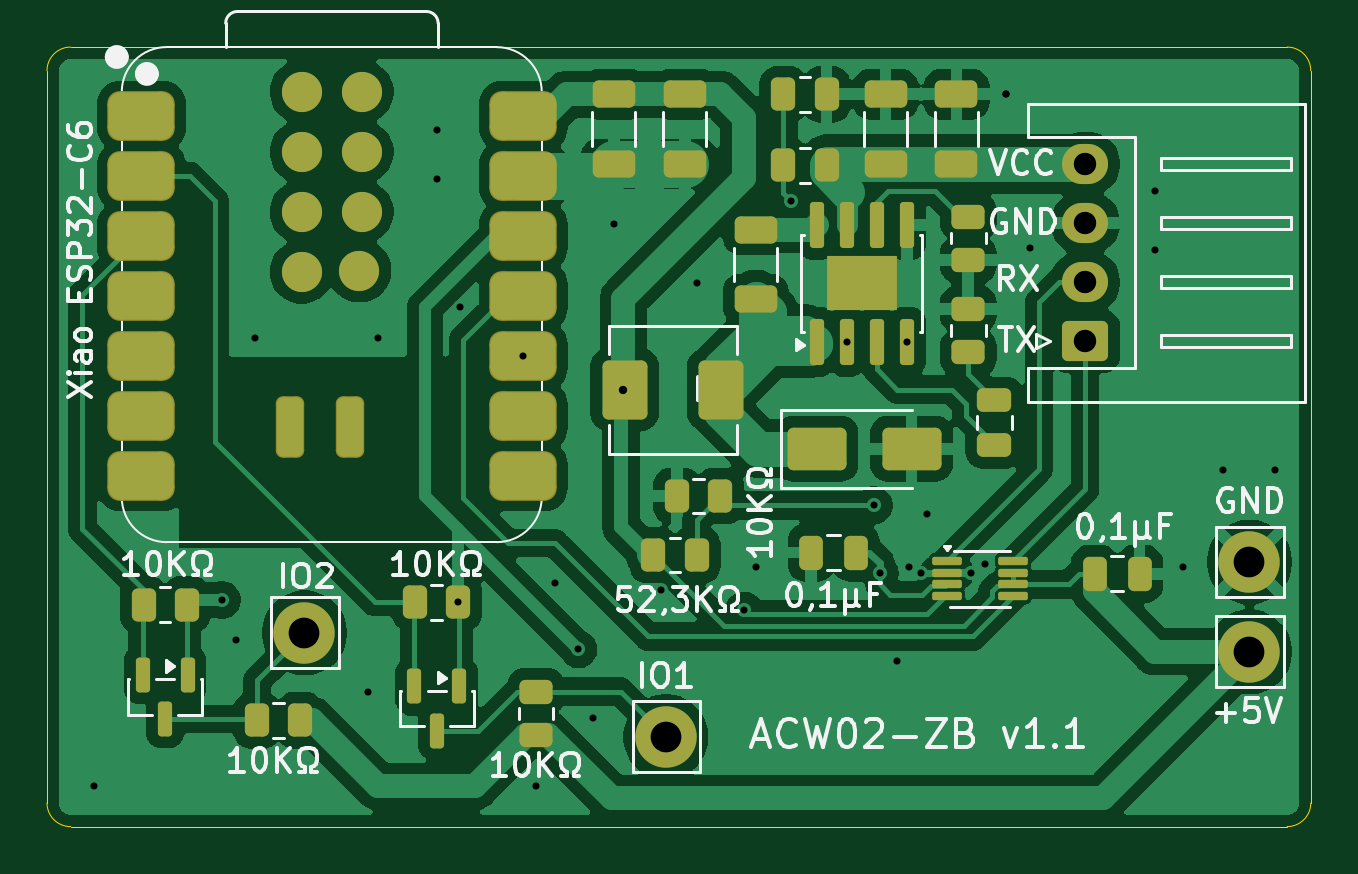
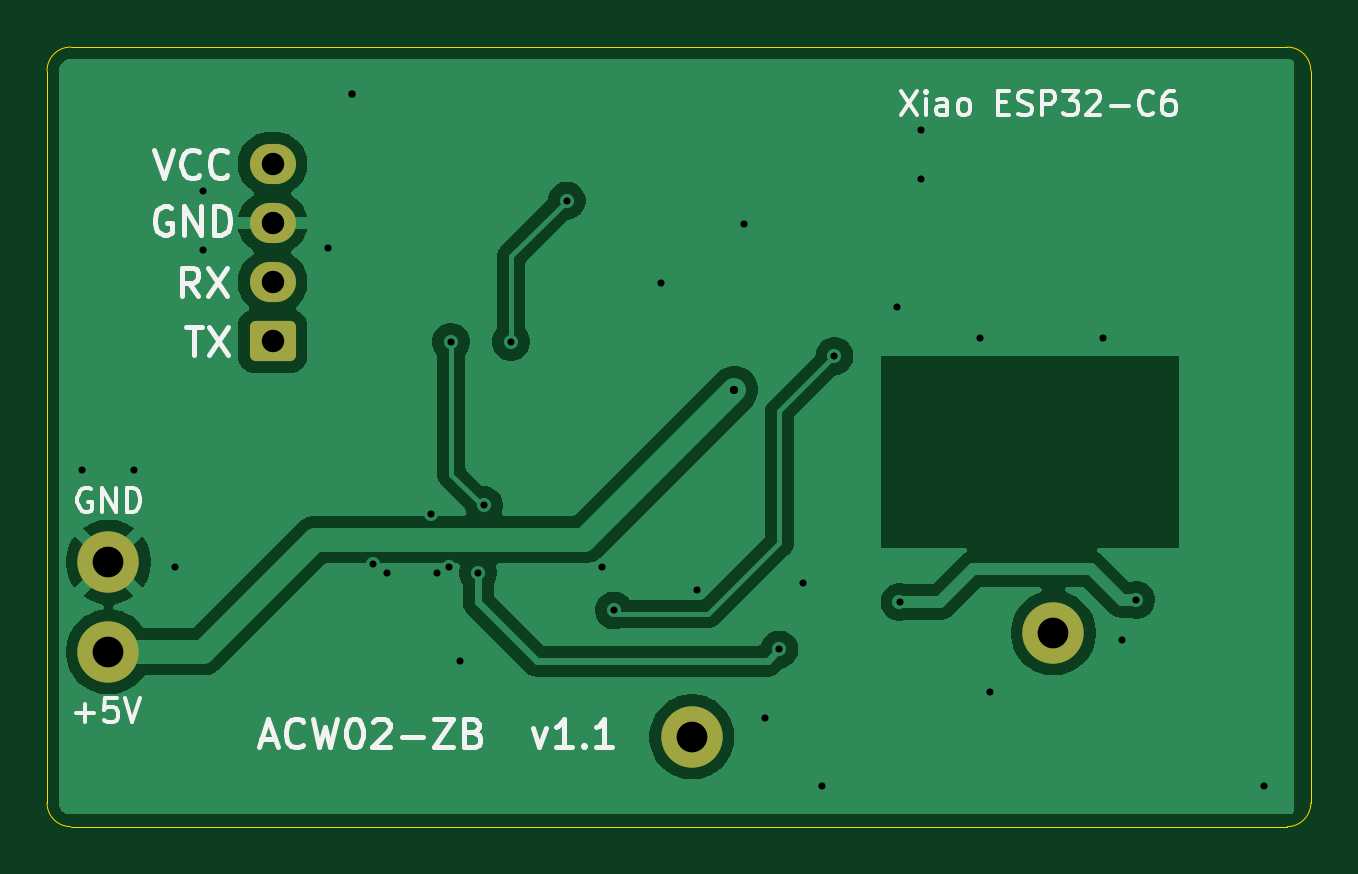
Circuit board: 11 layer files. Board 53.5 x 33.0 mm.
- bottom_copper: acw02_zb-v1.1-B_Cu.gbl (36659 bytes)
- bottom_mask: acw02_zb-v1.1-B_Mask.gbs (1458 bytes)
- paste: acw02_zb-v1.1-B_Paste.gbp (456 bytes)
- bottom_silk: acw02_zb-v1.1-B_Silkscreen.gbo (19013 bytes)
- outline: acw02_zb-v1.1-Edge_Cuts.gm1 (984 bytes)
- top_copper: acw02_zb-v1.1-F_Cu.gtl (116453 bytes)
- top_mask: acw02_zb-v1.1-F_Mask.gts (5813 bytes)
- paste: acw02_zb-v1.1-F_Paste.gtp (5493 bytes)
- top_silk: acw02_zb-v1.1-F_Silkscreen.gto (52700 bytes)
- drill: acw02_zb-v1.1-NPTH.drl (269 bytes)
- drill: acw02_zb-v1.1-PTH.drl (1145 bytes)

=== bottom_copper: acw02_zb-v1.1-B_Cu.gbl (36659 bytes, source omitted) ===
=== bottom_mask: acw02_zb-v1.1-B_Mask.gbs (1458 bytes, source withheld) ===
=== paste: acw02_zb-v1.1-B_Paste.gbp ===
%TF.GenerationSoftware,KiCad,Pcbnew,9.0.5*%
%TF.CreationDate,2025-11-20T08:48:28+01:00*%
%TF.ProjectId,acw02_zb-v1.1,61637730-325f-47a6-922d-76312e312e6b,rev?*%
%TF.SameCoordinates,Original*%
%TF.FileFunction,Paste,Bot*%
%TF.FilePolarity,Positive*%
%FSLAX46Y46*%
G04 Gerber Fmt 4.6, Leading zero omitted, Abs format (unit mm)*
G04 Created by KiCad (PCBNEW 9.0.5) date 2025-11-20 08:48:28*
%MOMM*%
%LPD*%
G01*
G04 APERTURE LIST*
G04 APERTURE END LIST*
M02*

=== bottom_silk: acw02_zb-v1.1-B_Silkscreen.gbo (19013 bytes, source omitted) ===
=== outline: acw02_zb-v1.1-Edge_Cuts.gm1 ===
%TF.GenerationSoftware,KiCad,Pcbnew,9.0.5*%
%TF.CreationDate,2025-11-20T08:48:28+01:00*%
%TF.ProjectId,acw02_zb-v1.1,61637730-325f-47a6-922d-76312e312e6b,rev?*%
%TF.SameCoordinates,Original*%
%TF.FileFunction,Profile,NP*%
%FSLAX46Y46*%
G04 Gerber Fmt 4.6, Leading zero omitted, Abs format (unit mm)*
G04 Created by KiCad (PCBNEW 9.0.5) date 2025-11-20 08:48:28*
%MOMM*%
%LPD*%
G01*
G04 APERTURE LIST*
%TA.AperFunction,Profile*%
%ADD10C,0.050000*%
%TD*%
G04 APERTURE END LIST*
D10*
X143500000Y-68000000D02*
X143500000Y-99000000D01*
X91000000Y-67000000D02*
X142500000Y-67000000D01*
X142500000Y-100000000D02*
X91000000Y-100000000D01*
X90000000Y-68000000D02*
G75*
G02*
X91000000Y-67000000I1000000J0D01*
G01*
X143500000Y-99000000D02*
G75*
G02*
X142500000Y-100000000I-1000000J0D01*
G01*
X90000000Y-99000000D02*
X90000000Y-68000000D01*
X142500000Y-67000000D02*
G75*
G02*
X143500000Y-68000000I0J-1000000D01*
G01*
X91000000Y-100000000D02*
G75*
G02*
X90000000Y-99000000I0J1000000D01*
G01*
M02*

=== top_copper: acw02_zb-v1.1-F_Cu.gtl (116453 bytes, source omitted) ===
=== top_mask: acw02_zb-v1.1-F_Mask.gts ===
%TF.GenerationSoftware,KiCad,Pcbnew,9.0.5*%
%TF.CreationDate,2025-11-20T08:48:28+01:00*%
%TF.ProjectId,acw02_zb-v1.1,61637730-325f-47a6-922d-76312e312e6b,rev?*%
%TF.SameCoordinates,Original*%
%TF.FileFunction,Soldermask,Top*%
%TF.FilePolarity,Negative*%
%FSLAX46Y46*%
G04 Gerber Fmt 4.6, Leading zero omitted, Abs format (unit mm)*
G04 Created by KiCad (PCBNEW 9.0.5) date 2025-11-20 08:48:28*
%MOMM*%
%LPD*%
G01*
G04 APERTURE LIST*
G04 Aperture macros list*
%AMRoundRect*
0 Rectangle with rounded corners*
0 $1 Rounding radius*
0 $2 $3 $4 $5 $6 $7 $8 $9 X,Y pos of 4 corners*
0 Add a 4 corners polygon primitive as box body*
4,1,4,$2,$3,$4,$5,$6,$7,$8,$9,$2,$3,0*
0 Add four circle primitives for the rounded corners*
1,1,$1+$1,$2,$3*
1,1,$1+$1,$4,$5*
1,1,$1+$1,$6,$7*
1,1,$1+$1,$8,$9*
0 Add four rect primitives between the rounded corners*
20,1,$1+$1,$2,$3,$4,$5,0*
20,1,$1+$1,$4,$5,$6,$7,0*
20,1,$1+$1,$6,$7,$8,$9,0*
20,1,$1+$1,$8,$9,$2,$3,0*%
G04 Aperture macros list end*
%ADD10RoundRect,0.250000X-1.000000X-0.650000X1.000000X-0.650000X1.000000X0.650000X-1.000000X0.650000X0*%
%ADD11RoundRect,0.525400X-0.900400X-0.525400X0.900400X-0.525400X0.900400X0.525400X-0.900400X0.525400X0*%
%ADD12RoundRect,0.300400X-0.300400X1.000400X-0.300400X-1.000400X0.300400X-1.000400X0.300400X1.000400X0*%
%ADD13C,1.700000*%
%ADD14RoundRect,0.250000X0.262500X0.450000X-0.262500X0.450000X-0.262500X-0.450000X0.262500X-0.450000X0*%
%ADD15C,2.600000*%
%ADD16RoundRect,0.250000X0.475000X-0.250000X0.475000X0.250000X-0.475000X0.250000X-0.475000X-0.250000X0*%
%ADD17RoundRect,0.250000X0.250000X0.475000X-0.250000X0.475000X-0.250000X-0.475000X0.250000X-0.475000X0*%
%ADD18RoundRect,0.250000X-0.650000X0.325000X-0.650000X-0.325000X0.650000X-0.325000X0.650000X0.325000X0*%
%ADD19RoundRect,0.250000X0.700000X1.000000X-0.700000X1.000000X-0.700000X-1.000000X0.700000X-1.000000X0*%
%ADD20RoundRect,0.150000X-0.150000X0.587500X-0.150000X-0.587500X0.150000X-0.587500X0.150000X0.587500X0*%
%ADD21RoundRect,0.250000X0.650000X-0.325000X0.650000X0.325000X-0.650000X0.325000X-0.650000X-0.325000X0*%
%ADD22RoundRect,0.150000X0.150000X-0.825000X0.150000X0.825000X-0.150000X0.825000X-0.150000X-0.825000X0*%
%ADD23R,3.000000X2.290000*%
%ADD24RoundRect,0.250000X-0.450000X0.262500X-0.450000X-0.262500X0.450000X-0.262500X0.450000X0.262500X0*%
%ADD25RoundRect,0.250000X0.450000X-0.262500X0.450000X0.262500X-0.450000X0.262500X-0.450000X-0.262500X0*%
%ADD26RoundRect,0.250000X-0.262500X-0.450000X0.262500X-0.450000X0.262500X0.450000X-0.262500X0.450000X0*%
%ADD27RoundRect,0.250000X0.725000X-0.600000X0.725000X0.600000X-0.725000X0.600000X-0.725000X-0.600000X0*%
%ADD28O,1.950000X1.700000*%
%ADD29RoundRect,0.087500X-0.537500X-0.087500X0.537500X-0.087500X0.537500X0.087500X-0.537500X0.087500X0*%
G04 APERTURE END LIST*
D10*
%TO.C,D1*%
X122600000Y-84000000D03*
X126600000Y-84000000D03*
%TD*%
D11*
%TO.C,U1*%
X94000000Y-69920000D03*
X94000000Y-72460000D03*
X94000000Y-75000000D03*
X94000000Y-77540000D03*
X94000000Y-80080000D03*
X94000000Y-82620000D03*
X94000000Y-85160000D03*
X110165000Y-85160000D03*
X110165000Y-82620000D03*
X110165000Y-80080000D03*
X110165000Y-77540000D03*
X110165000Y-75000000D03*
X110165000Y-72460000D03*
X110165000Y-69920000D03*
D12*
X100273600Y-83071700D03*
X102813600Y-83071700D03*
D13*
X100781600Y-68898500D03*
X103321600Y-68898500D03*
X100781600Y-71438500D03*
X103321600Y-71438500D03*
X100781600Y-73978500D03*
X103321600Y-73978500D03*
X100781600Y-76518500D03*
X103229000Y-76461700D03*
%TD*%
D14*
%TO.C,R10*%
X100712500Y-95500000D03*
X98887500Y-95500000D03*
%TD*%
D15*
%TO.C,J2*%
X116200000Y-96200000D03*
%TD*%
D14*
%TO.C,R1*%
X123000000Y-72000000D03*
X121175000Y-72000000D03*
%TD*%
D16*
%TO.C,C6*%
X130100000Y-83850000D03*
X130100000Y-81950000D03*
%TD*%
D17*
%TO.C,C1*%
X124250000Y-88400000D03*
X122350000Y-88400000D03*
%TD*%
D18*
%TO.C,C5*%
X120000000Y-74725000D03*
X120000000Y-77675000D03*
%TD*%
D19*
%TO.C,L1*%
X118550000Y-81500000D03*
X114450000Y-81500000D03*
%TD*%
D20*
%TO.C,Q1*%
X95950000Y-93562500D03*
X94050000Y-93562500D03*
X95000000Y-95437500D03*
%TD*%
D14*
%TO.C,R5*%
X117500000Y-88500000D03*
X115675000Y-88500000D03*
%TD*%
D21*
%TO.C,C3*%
X125500000Y-71950000D03*
X125500000Y-69000000D03*
%TD*%
D14*
%TO.C,R9*%
X95912500Y-90600000D03*
X94087500Y-90600000D03*
%TD*%
D22*
%TO.C,U3*%
X122595000Y-79475000D03*
X123865000Y-79475000D03*
X125135000Y-79475000D03*
X126405000Y-79475000D03*
X126405000Y-74525000D03*
X125135000Y-74525000D03*
X123865000Y-74525000D03*
X122595000Y-74525000D03*
D23*
X124500000Y-77000000D03*
%TD*%
D21*
%TO.C,C2*%
X128500000Y-71950000D03*
X128500000Y-69000000D03*
%TD*%
D15*
%TO.C,J5*%
X140900000Y-88800000D03*
%TD*%
%TO.C,J4*%
X140900000Y-92600000D03*
%TD*%
D17*
%TO.C,C4*%
X136250000Y-89300000D03*
X134350000Y-89300000D03*
%TD*%
D24*
%TO.C,R4*%
X129000000Y-74175000D03*
X129000000Y-76000000D03*
%TD*%
D25*
%TO.C,R8*%
X110700000Y-96112500D03*
X110700000Y-94287500D03*
%TD*%
D18*
%TO.C,C7*%
X117000000Y-69000000D03*
X117000000Y-71950000D03*
%TD*%
D26*
%TO.C,R2*%
X121175000Y-69000000D03*
X123000000Y-69000000D03*
%TD*%
D18*
%TO.C,C8*%
X114000000Y-69000000D03*
X114000000Y-71950000D03*
%TD*%
D15*
%TO.C,J3*%
X100900000Y-91800000D03*
%TD*%
D27*
%TO.C,J1*%
X133955000Y-79450000D03*
D28*
X133955000Y-76950000D03*
X133955000Y-74450000D03*
X133955000Y-71950000D03*
%TD*%
D29*
%TO.C,U2*%
X128100000Y-88750000D03*
X128100000Y-89250000D03*
X128100000Y-89750000D03*
X128100000Y-90250000D03*
X130900000Y-90250000D03*
X130900000Y-89750000D03*
X130900000Y-89250000D03*
X130900000Y-88750000D03*
%TD*%
D25*
%TO.C,R6*%
X129000000Y-79922500D03*
X129000000Y-78097500D03*
%TD*%
D14*
%TO.C,R7*%
X107412500Y-90500000D03*
X105587500Y-90500000D03*
%TD*%
%TO.C,R3*%
X118500000Y-86000000D03*
X116675000Y-86000000D03*
%TD*%
D20*
%TO.C,Q2*%
X107450000Y-94062500D03*
X105550000Y-94062500D03*
X106500000Y-95937500D03*
%TD*%
M02*

=== paste: acw02_zb-v1.1-F_Paste.gtp ===
%TF.GenerationSoftware,KiCad,Pcbnew,9.0.5*%
%TF.CreationDate,2025-11-20T08:48:28+01:00*%
%TF.ProjectId,acw02_zb-v1.1,61637730-325f-47a6-922d-76312e312e6b,rev?*%
%TF.SameCoordinates,Original*%
%TF.FileFunction,Paste,Top*%
%TF.FilePolarity,Positive*%
%FSLAX46Y46*%
G04 Gerber Fmt 4.6, Leading zero omitted, Abs format (unit mm)*
G04 Created by KiCad (PCBNEW 9.0.5) date 2025-11-20 08:48:28*
%MOMM*%
%LPD*%
G01*
G04 APERTURE LIST*
G04 Aperture macros list*
%AMRoundRect*
0 Rectangle with rounded corners*
0 $1 Rounding radius*
0 $2 $3 $4 $5 $6 $7 $8 $9 X,Y pos of 4 corners*
0 Add a 4 corners polygon primitive as box body*
4,1,4,$2,$3,$4,$5,$6,$7,$8,$9,$2,$3,0*
0 Add four circle primitives for the rounded corners*
1,1,$1+$1,$2,$3*
1,1,$1+$1,$4,$5*
1,1,$1+$1,$6,$7*
1,1,$1+$1,$8,$9*
0 Add four rect primitives between the rounded corners*
20,1,$1+$1,$2,$3,$4,$5,0*
20,1,$1+$1,$4,$5,$6,$7,0*
20,1,$1+$1,$6,$7,$8,$9,0*
20,1,$1+$1,$8,$9,$2,$3,0*%
G04 Aperture macros list end*
%ADD10RoundRect,0.250000X-1.000000X-0.650000X1.000000X-0.650000X1.000000X0.650000X-1.000000X0.650000X0*%
%ADD11RoundRect,0.500000X-0.875000X-0.500000X0.875000X-0.500000X0.875000X0.500000X-0.875000X0.500000X0*%
%ADD12RoundRect,0.275000X-0.275000X0.975000X-0.275000X-0.975000X0.275000X-0.975000X0.275000X0.975000X0*%
%ADD13C,1.700000*%
%ADD14RoundRect,0.250000X0.262500X0.450000X-0.262500X0.450000X-0.262500X-0.450000X0.262500X-0.450000X0*%
%ADD15RoundRect,0.250000X0.475000X-0.250000X0.475000X0.250000X-0.475000X0.250000X-0.475000X-0.250000X0*%
%ADD16RoundRect,0.250000X0.250000X0.475000X-0.250000X0.475000X-0.250000X-0.475000X0.250000X-0.475000X0*%
%ADD17RoundRect,0.250000X-0.650000X0.325000X-0.650000X-0.325000X0.650000X-0.325000X0.650000X0.325000X0*%
%ADD18RoundRect,0.250000X0.700000X1.000000X-0.700000X1.000000X-0.700000X-1.000000X0.700000X-1.000000X0*%
%ADD19RoundRect,0.150000X-0.150000X0.587500X-0.150000X-0.587500X0.150000X-0.587500X0.150000X0.587500X0*%
%ADD20RoundRect,0.250000X0.650000X-0.325000X0.650000X0.325000X-0.650000X0.325000X-0.650000X-0.325000X0*%
%ADD21RoundRect,0.230000X0.375000X-0.230000X0.375000X0.230000X-0.375000X0.230000X-0.375000X-0.230000X0*%
%ADD22RoundRect,0.150000X0.150000X-0.825000X0.150000X0.825000X-0.150000X0.825000X-0.150000X-0.825000X0*%
%ADD23RoundRect,0.250000X-0.450000X0.262500X-0.450000X-0.262500X0.450000X-0.262500X0.450000X0.262500X0*%
%ADD24RoundRect,0.250000X0.450000X-0.262500X0.450000X0.262500X-0.450000X0.262500X-0.450000X-0.262500X0*%
%ADD25RoundRect,0.250000X-0.262500X-0.450000X0.262500X-0.450000X0.262500X0.450000X-0.262500X0.450000X0*%
%ADD26RoundRect,0.087500X-0.537500X-0.087500X0.537500X-0.087500X0.537500X0.087500X-0.537500X0.087500X0*%
G04 APERTURE END LIST*
D10*
%TO.C,D1*%
X122600000Y-84000000D03*
X126600000Y-84000000D03*
%TD*%
D11*
%TO.C,U1*%
X94000000Y-69920000D03*
X94000000Y-72460000D03*
X94000000Y-75000000D03*
X94000000Y-77540000D03*
X94000000Y-80080000D03*
X94000000Y-82620000D03*
X94000000Y-85160000D03*
X110165000Y-85160000D03*
X110165000Y-82620000D03*
X110165000Y-80080000D03*
X110165000Y-77540000D03*
X110165000Y-75000000D03*
X110165000Y-72460000D03*
X110165000Y-69920000D03*
D12*
X100273600Y-83071700D03*
X102813600Y-83071700D03*
D13*
X100781600Y-68898500D03*
X103321600Y-68898500D03*
X100781600Y-71438500D03*
X103321600Y-71438500D03*
X100781600Y-73978500D03*
X103321600Y-73978500D03*
X100781600Y-76518500D03*
X103229000Y-76461700D03*
%TD*%
D14*
%TO.C,R10*%
X100712500Y-95500000D03*
X98887500Y-95500000D03*
%TD*%
%TO.C,R1*%
X123000000Y-72000000D03*
X121175000Y-72000000D03*
%TD*%
D15*
%TO.C,C6*%
X130100000Y-83850000D03*
X130100000Y-81950000D03*
%TD*%
D16*
%TO.C,C1*%
X124250000Y-88400000D03*
X122350000Y-88400000D03*
%TD*%
D17*
%TO.C,C5*%
X120000000Y-74725000D03*
X120000000Y-77675000D03*
%TD*%
D18*
%TO.C,L1*%
X118550000Y-81500000D03*
X114450000Y-81500000D03*
%TD*%
D19*
%TO.C,Q1*%
X95950000Y-93562500D03*
X94050000Y-93562500D03*
X95000000Y-95437500D03*
%TD*%
D14*
%TO.C,R5*%
X117500000Y-88500000D03*
X115675000Y-88500000D03*
%TD*%
D20*
%TO.C,C3*%
X125500000Y-71950000D03*
X125500000Y-69000000D03*
%TD*%
D14*
%TO.C,R9*%
X95912500Y-90600000D03*
X94087500Y-90600000D03*
%TD*%
D21*
%TO.C,U3*%
X123750000Y-77570000D03*
X125250000Y-77570000D03*
X123750000Y-76430000D03*
X125250000Y-76430000D03*
D22*
X122595000Y-79475000D03*
X123865000Y-79475000D03*
X125135000Y-79475000D03*
X126405000Y-79475000D03*
X126405000Y-74525000D03*
X125135000Y-74525000D03*
X123865000Y-74525000D03*
X122595000Y-74525000D03*
%TD*%
D20*
%TO.C,C2*%
X128500000Y-71950000D03*
X128500000Y-69000000D03*
%TD*%
D16*
%TO.C,C4*%
X136250000Y-89300000D03*
X134350000Y-89300000D03*
%TD*%
D23*
%TO.C,R4*%
X129000000Y-74175000D03*
X129000000Y-76000000D03*
%TD*%
D24*
%TO.C,R8*%
X110700000Y-96112500D03*
X110700000Y-94287500D03*
%TD*%
D17*
%TO.C,C7*%
X117000000Y-69000000D03*
X117000000Y-71950000D03*
%TD*%
D25*
%TO.C,R2*%
X121175000Y-69000000D03*
X123000000Y-69000000D03*
%TD*%
D17*
%TO.C,C8*%
X114000000Y-69000000D03*
X114000000Y-71950000D03*
%TD*%
D26*
%TO.C,U2*%
X128100000Y-88750000D03*
X128100000Y-89250000D03*
X128100000Y-89750000D03*
X128100000Y-90250000D03*
X130900000Y-90250000D03*
X130900000Y-89750000D03*
X130900000Y-89250000D03*
X130900000Y-88750000D03*
%TD*%
D24*
%TO.C,R6*%
X129000000Y-79922500D03*
X129000000Y-78097500D03*
%TD*%
D14*
%TO.C,R7*%
X107412500Y-90500000D03*
X105587500Y-90500000D03*
%TD*%
%TO.C,R3*%
X118500000Y-86000000D03*
X116675000Y-86000000D03*
%TD*%
D19*
%TO.C,Q2*%
X107450000Y-94062500D03*
X105550000Y-94062500D03*
X106500000Y-95937500D03*
%TD*%
M02*

=== top_silk: acw02_zb-v1.1-F_Silkscreen.gto (52700 bytes, source omitted) ===
=== drill: acw02_zb-v1.1-NPTH.drl ===
M48
; DRILL file {KiCad 9.0.5} date 2025-11-20T08:48:30+0100
; FORMAT={-:-/ absolute / metric / decimal}
; #@! TF.CreationDate,2025-11-20T08:48:30+01:00
; #@! TF.GenerationSoftware,Kicad,Pcbnew,9.0.5
; #@! TF.FileFunction,NonPlated,1,2,NPTH
FMAT,2
METRIC
%
G90
G05
M30

=== drill: acw02_zb-v1.1-PTH.drl ===
M48
; DRILL file {KiCad 9.0.5} date 2025-11-20T08:48:30+0100
; FORMAT={-:-/ absolute / metric / decimal}
; #@! TF.CreationDate,2025-11-20T08:48:30+01:00
; #@! TF.GenerationSoftware,Kicad,Pcbnew,9.0.5
; #@! TF.FileFunction,Plated,1,2,PTH
FMAT,2
METRIC
; #@! TA.AperFunction,Plated,PTH,ViaDrill
T1C0.300
; #@! TA.AperFunction,Plated,PTH,ViaDrill
T2C0.350
; #@! TA.AperFunction,Plated,PTH,ComponentDrill
T3C0.950
; #@! TA.AperFunction,Plated,PTH,ComponentDrill
T4C1.300
%
G90
G05
T1
X92.0Y-98.3
X97.4Y-90.4
X98.0Y-92.1
X98.8Y-79.3
X103.6Y-94.3
X104.0Y-79.3
X106.5Y-70.5
X106.5Y-72.6
X107.412Y-90.5
X107.5Y-78.0
X110.165Y-80.08
X110.7Y-98.3
X111.5Y-89.7
X112.5Y-92.5
X113.1Y-95.4
X114.0Y-74.5
X116.0Y-90.0
X117.5Y-77.0
X119.5Y-90.85
X120.0Y-89.0
X121.5Y-73.5
X123.865Y-79.475
X125.0Y-86.4
X125.25Y-89.25
X126.0Y-93.0
X126.405Y-79.475
X126.5Y-89.0
X127.0Y-89.25
X127.25Y-86.75
X129.1Y-89.25
X129.7Y-88.9
X130.6Y-69.0
X130.6Y-69.0
X131.6Y-75.5
X136.9Y-73.1
X136.9Y-75.6
X138.1Y-89.0
X139.8Y-84.9
X142.0Y-84.9
T2
X114.4Y-81.5
T3
X133.955Y-71.95
X133.955Y-74.45
X133.955Y-76.95
X133.955Y-79.45
T4
X100.9Y-91.8
X116.2Y-96.2
X140.9Y-88.8
X140.9Y-92.6
M30

